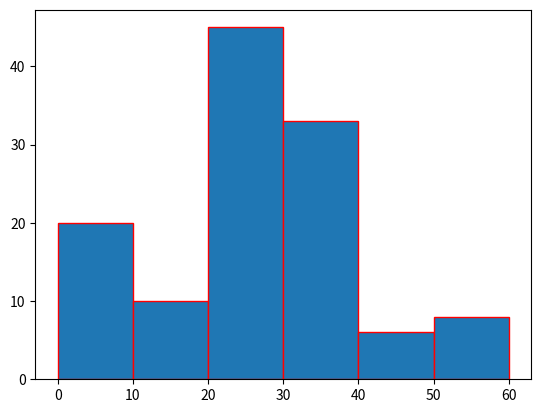

Write Python code to recreate this figure.
#import pandas as pd
import matplotlib.pyplot as plt
'''
plt.plot([1,2,3],[5,7,4])
plt.show()

x=[2,4,6]
y=[7,4,8]
plt.plot(x,y,label='TOWN A')
x1=[7,8,3]
y1=[5,9,4]
plt.plot(x1,y1,label='TOWN B')
plt.legend()
plt.show()


y_axis=[20,50,15]
x_axis=[13,23,34]
plt.bar(x_axis,y_axis)
plt.show()
'''
data=[5,15,25,35,45,55]
plt.hist(data,
         bins=[0,10,20,30,40,50,60],
         weights=[20,10,45,33,6,8],
         edgecolor='red')
plt.show()








